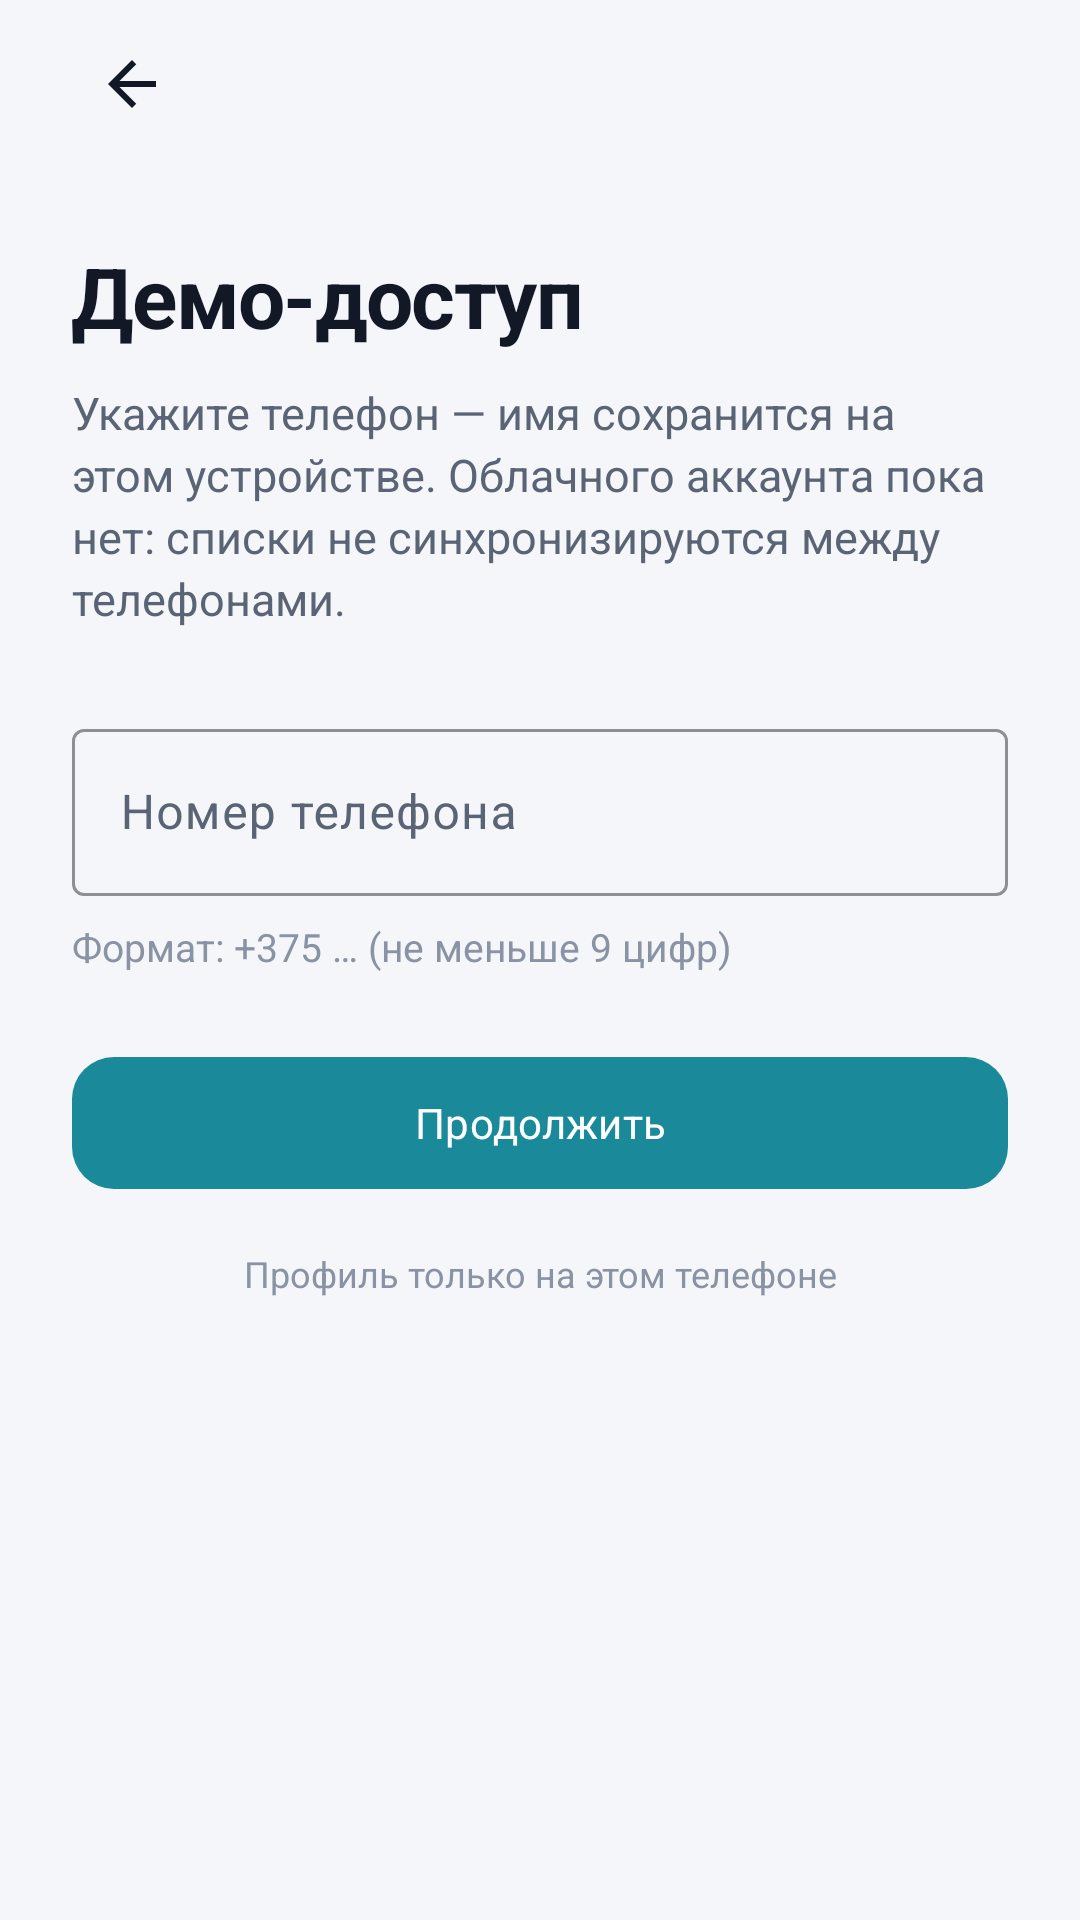

The Android layout XML behind this screen, and the referenced resources:
<!-- AndroidManifest.xml: application theme Theme.NoteMap -->
<!-- res/layout/activity_auth.xml -->
<?xml version="1.0" encoding="utf-8"?>
<LinearLayout xmlns:android="http://schemas.android.com/apk/res/android"
    xmlns:app="http://schemas.android.com/apk/res-auto"
    android:id="@+id/auth_root"
    android:layout_width="match_parent"
    android:layout_height="match_parent"
    android:background="@color/plna_bg"
    android:orientation="vertical"
    android:paddingHorizontal="24dp">

    <LinearLayout
        android:layout_width="match_parent"
        android:layout_height="56dp"
        android:gravity="center_vertical"
        android:orientation="horizontal">

        <ImageButton
            android:id="@+id/btn_back"
            android:layout_width="40dp"
            android:layout_height="40dp"
            android:background="?attr/selectableItemBackgroundBorderless"
            android:contentDescription="@string/back"
            android:src="@drawable/ic_back"
            app:tint="@color/plna_text" />
    </LinearLayout>

    <TextView
        android:layout_width="match_parent"
        android:layout_height="wrap_content"
        android:layout_marginTop="24dp"
        android:text="@string/auth_title"
        android:textAppearance="@style/Plna.Title" />

    <TextView
        android:layout_width="match_parent"
        android:layout_height="wrap_content"
        android:layout_marginTop="10dp"
        android:lineSpacingExtra="3dp"
        android:text="@string/auth_subtitle"
        android:textColor="@color/plna_text_secondary"
        android:textSize="15sp" />

    <com.google.android.material.textfield.TextInputLayout
        android:layout_width="match_parent"
        android:layout_height="wrap_content"
        android:layout_marginTop="28dp"
        android:hint="@string/auth_field_hint"
        app:boxBackgroundMode="outline"
        app:boxStrokeColor="@color/plna_accent"
        app:hintTextColor="@color/plna_text_secondary">

        <com.google.android.material.textfield.TextInputEditText
            android:id="@+id/login_input"
            android:layout_width="match_parent"
            android:layout_height="wrap_content"
            android:imeOptions="actionDone"
            android:inputType="text"
            android:textColor="@color/plna_text" />
    </com.google.android.material.textfield.TextInputLayout>

    <TextView
        android:layout_width="match_parent"
        android:layout_height="wrap_content"
        android:layout_marginTop="8dp"
        android:text="@string/auth_hint_examples"
        android:textColor="@color/plna_text_muted"
        android:textSize="13sp" />

    <com.google.android.material.button.MaterialButton
        android:id="@+id/btn_continue"
        android:layout_width="match_parent"
        android:layout_height="52dp"
        android:layout_marginTop="24dp"
        android:text="@string/auth_continue"
        app:backgroundTint="@color/plna_accent"
        app:cornerRadius="14dp" />

    <TextView
        android:layout_width="match_parent"
        android:layout_height="wrap_content"
        android:layout_marginTop="16dp"
        android:gravity="center"
        android:text="@string/auth_no_password"
        android:textColor="@color/plna_text_muted"
        android:textSize="12sp" />
</LinearLayout>
<!-- resources referenced by this layout -->
<resources>
  <color name="plna_accent">#FF1A8A9A</color>
  <color name="plna_bg">#FFF4F6FA</color>
  <color name="plna_text">#FF121826</color>
  <color name="plna_text_muted">#FF8A93A3</color>
  <color name="plna_text_secondary">#FF5B6475</color>
  <!-- drawable ic_back (drawable) -->
  <?xml version="1.0" encoding="utf-8"?>
  <vector xmlns:android="http://schemas.android.com/apk/res/android"
      android:width="24dp"
      android:height="24dp"
      android:viewportWidth="24"
      android:viewportHeight="24">
      <path
          android:fillColor="#FFFFFFFF"
          android:pathData="M20,11 H7.83 L13.42,5.41 L12,4 L4,12 L12,20 L13.41,18.59 L7.83,13 H20 V11 Z" />
  </vector>
  <string name="auth_continue">Продолжить</string>
  <string name="auth_field_hint">Номер телефона</string>
  <string name="auth_hint_examples">Формат: +375 … (не меньше 9 цифр)</string>
  <string name="auth_no_password">Профиль только на этом телефоне</string>
  <string name="auth_subtitle">Укажите телефон — имя сохранится на этом устройстве. Облачного аккаунта пока нет: списки не синхронизируются между телефонами.</string>
  <string name="auth_title">Демо-доступ</string>
  <string name="back">Назад</string>
  <style name="Plna.Title" parent="TextAppearance.Material3.HeadlineMedium">
          <item name="android:textColor">@color/plna_text</item>
          <item name="android:textStyle">bold</item>
          <item name="android:letterSpacing">-0.02</item>
          <item name="android:fontFamily">sans-serif-medium</item>
      </style>
  <style name="Theme.NoteMap" parent="Theme.Material3.Light.NoActionBar">
          <item name="colorPrimary">@color/plna_accent</item>
          <item name="colorOnPrimary">@color/white</item>
          <item name="colorPrimaryContainer">@color/plna_accent_soft</item>
          <item name="colorOnPrimaryContainer">@color/plna_text</item>
          <item name="colorSecondary">@color/plna_accent_soft</item>
          <item name="colorOnSecondary">@color/white</item>
          <item name="colorSecondaryContainer">@color/plna_surface_elevated</item>
          <item name="colorOnSecondaryContainer">@color/plna_text</item>
          <item name="colorTertiary">@color/plna_accent</item>
          <item name="colorSurface">@color/plna_surface</item>
          <item name="colorOnSurface">@color/plna_text</item>
          <item name="colorOnSurfaceVariant">@color/plna_text_secondary</item>
          <item name="colorOutline">@color/plna_stroke</item>
          <item name="android:statusBarColor">@color/plna_bg</item>
          <item name="android:navigationBarColor">@color/plna_bg</item>
          <item name="android:windowBackground">@color/plna_bg</item>
          <item name="android:colorBackground">@color/plna_bg</item>
          <item name="colorError">@color/plna_danger</item>
          <item name="android:windowLightStatusBar">true</item>
          <item name="fontFamily">sans-serif</item>
          <item name="android:fontFamily">sans-serif</item>
      </style>
  <color name="white">#FFFFFFFF</color>
  <color name="plna_accent_soft">#FF3A9EAE</color>
  <color name="plna_surface_elevated">#FFFFFFFF</color>
  <color name="plna_surface">#FFFFFFFF</color>
  <color name="plna_stroke">#FFE2E6EE</color>
  <color name="plna_danger">#FFD32F2F</color>
</resources>
